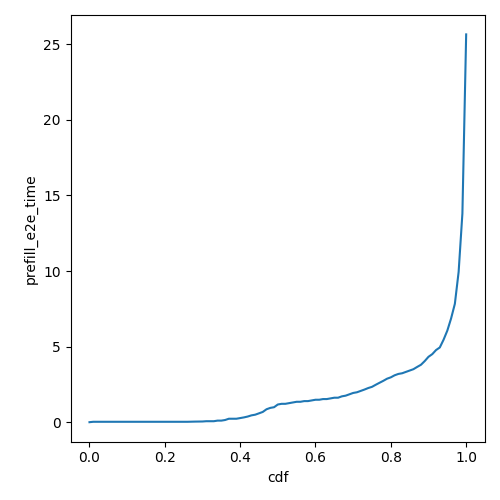

Source data for this figure (header and first rows):
cdf, prefill_e2e_time
0.0, 0.009979
0.01, 0.03677
0.02, 0.03677
0.03, 0.03677
0.04, 0.03677
0.05, 0.03677
0.06, 0.03677
0.07, 0.03677
0.08, 0.03677
0.09, 0.03677
0.1, 0.03677
0.11, 0.03677
0.12, 0.03677
0.13, 0.03677
0.14, 0.03677
0.15, 0.03677
0.16, 0.03677
0.17, 0.03677
0.18, 0.03677
0.19, 0.03677
0.2, 0.03677
0.21, 0.03677
0.22, 0.03677
0.23, 0.03677
0.24, 0.03677
0.25, 0.03677
0.26, 0.03677
0.27, 0.04272
0.28, 0.04878
0.29, 0.05239
0.3, 0.05635
0.31, 0.07478
0.32, 0.07478
0.33, 0.07478
0.34, 0.1138
0.35, 0.1138
0.36, 0.1543
0.37, 0.2383
0.38, 0.2383
0.39, 0.2383
0.4, 0.2819
0.41, 0.3268
0.42, 0.3834
0.43, 0.4615
0.44, 0.5063
0.45, 0.5961
0.46, 0.6873
0.47, 0.8654
0.48, 0.9552
0.49, 1
0.5, 1.18
0.51, 1.225
0.52, 1.225
0.53, 1.269
0.54, 1.314
0.55, 1.359
0.56, 1.359
0.57, 1.404
0.58, 1.404
0.59, 1.449
... 41 more rows
